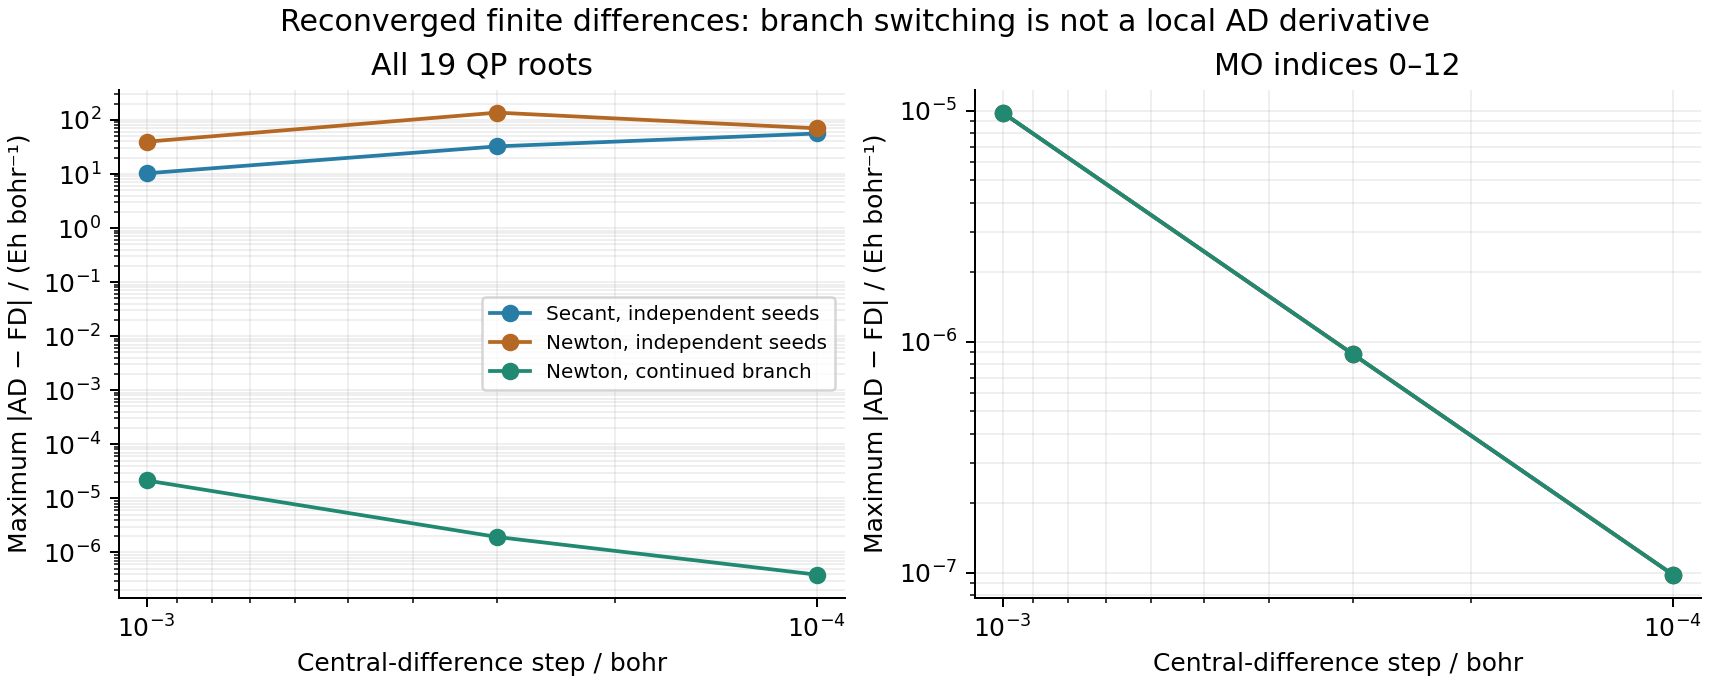

The data file committed next to this chart (first rows):
scheme, step_bohr, orbital_zero_based, ad_hartree_per_bohr, fd_hartree_per_bohr, absolute_error
Secant, independent seeds, 0.001, 0, 0.0205, 0.0205, 3.070059474002962e-09
Secant, independent seeds, 0.001, 1, -0.03004, -0.03004, 7.21576591429518e-08
Secant, independent seeds, 0.001, 2, -0.06398, -0.06398, 3.300910685066771e-08
Secant, independent seeds, 0.001, 3, 0.008175, 0.008175, 3.172724531014248e-10
Secant, independent seeds, 0.001, 4, -0.007631, -0.007631, 1.6023154643385329e-09
Secant, independent seeds, 0.001, 5, 0.02285, 0.02285, 7.678323782345231e-09
Secant, independent seeds, 0.001, 6, 0.02767, 0.02767, 3.83646121052128e-08
Secant, independent seeds, 0.001, 7, 0.09494, 0.09494, 1.0725450667742331e-06
Secant, independent seeds, 0.001, 8, 0.02245, 0.02245, 5.730132153353162e-07
Secant, independent seeds, 0.001, 9, 0.01337, 0.01337, 3.662679105495559e-08
Secant, independent seeds, 0.001, 10, 0.06539, 0.0654, 1.2181650347747874e-06
Secant, independent seeds, 0.001, 11, 0.04905, 0.04905, 9.457527005291011e-07
Secant, independent seeds, 0.001, 12, -0.02343, -0.02342, 9.820334898991145e-06
Secant, independent seeds, 0.001, 13, 0.111, 0.1109, 2.162461435459284e-05
Secant, independent seeds, 0.001, 14, 0.01994, 0.01995, 9.617911663484247e-06
Secant, independent seeds, 0.001, 15, 0.006644, 0.006645, 7.854623517815351e-07
Secant, independent seeds, 0.001, 16, 0.09132, 0.09132, 8.163605236671811e-07
Secant, independent seeds, 0.001, 17, 0.168, -9.901, 10.07
Secant, independent seeds, 0.001, 18, 0.06449, -10.23, 10.3
Secant, independent seeds, 0.0003, 0, 0.0205, 0.0205, 3.1907484987492296e-10
Secant, independent seeds, 0.0003, 1, -0.03004, -0.03004, 6.733400541997225e-09
Secant, independent seeds, 0.0003, 2, -0.06398, -0.06398, 2.9604025758578345e-09
Secant, independent seeds, 0.0003, 3, 0.008175, 0.008175, 3.4036055224229145e-11
Secant, independent seeds, 0.0003, 4, -0.007631, -0.007631, 1.2607966320271613e-10
Secant, independent seeds, 0.0003, 5, 0.02285, 0.02285, 6.94974699316786e-10
Secant, independent seeds, 0.0003, 6, 0.02767, 0.02767, 3.4595055188602064e-09
Secant, independent seeds, 0.0003, 7, 0.09494, 0.09494, 9.654091889799155e-08
Secant, independent seeds, 0.0003, 8, 0.02245, 0.02245, 5.155974234019589e-08
Secant, independent seeds, 0.0003, 9, 0.01337, 0.01337, 4.7117294683929334e-08
Secant, independent seeds, 0.0003, 10, 0.06539, 0.0654, 1.096322877064404e-07
Secant, independent seeds, 0.0003, 11, 0.04905, 0.04905, 8.510962520857923e-08
Secant, independent seeds, 0.0003, 12, -0.02343, -0.02343, 8.833950811762414e-07
Secant, independent seeds, 0.0003, 13, 0.111, 0.1109, 1.9284731920948817e-06
Secant, independent seeds, 0.0003, 14, 0.01994, -7.209, 7.229
Secant, independent seeds, 0.0003, 15, 0.006644, 0.006644, 7.067375310150503e-08
Secant, independent seeds, 0.0003, 16, 0.09132, 0.09132, 7.321224000655935e-08
Secant, independent seeds, 0.0003, 17, 0.168, 32.64, 32.47
Secant, independent seeds, 0.0003, 18, 0.06449, 0.06449, 7.2654140367278686e-06
Secant, independent seeds, 0.0001, 0, 0.0205, 0.0205, 2.5986295407176563e-10
Secant, independent seeds, 0.0001, 1, -0.03004, -0.03004, 9.672722241227394e-10
Secant, independent seeds, 0.0001, 2, -0.06398, -0.06398, 3.759884209530995e-10
Secant, independent seeds, 0.0001, 3, 0.008175, 0.008175, 5.404163748445878e-11
Secant, independent seeds, 0.0001, 4, -0.007631, -0.007631, 1.0026697874754298e-10
Secant, independent seeds, 0.0001, 5, 0.02285, 0.02285, 1.014679729127721e-10
Secant, independent seeds, 0.0001, 6, 0.02767, 0.02767, 3.8363263260565716e-10
Secant, independent seeds, 0.0001, 7, 0.09494, 0.09494, 1.0679415810010973e-08
Secant, independent seeds, 0.0001, 8, 0.02245, 0.02245, 5.6346267790496896e-09
Secant, independent seeds, 0.0001, 9, 0.01337, 0.01337, 5.4409609585165386e-08
Secant, independent seeds, 0.0001, 10, 0.06539, 0.06539, 1.2212807806721848e-08
Secant, independent seeds, 0.0001, 11, 0.04905, 0.04905, 9.521940944057228e-09
Secant, independent seeds, 0.0001, 12, -0.02343, -0.02343, 9.82250040748589e-08
Secant, independent seeds, 0.0001, 13, 0.111, 0.1109, 1.2962855565346043e-06
Secant, independent seeds, 0.0001, 14, 0.01994, -21.7, 21.72
Secant, independent seeds, 0.0001, 15, 0.006644, 0.006644, 7.92542804647911e-09
Secant, independent seeds, 0.0001, 16, 0.09132, 0.09132, 7.709821711610054e-09
Secant, independent seeds, 0.0001, 17, 0.168, 56.38, 56.21
Secant, independent seeds, 0.0001, 18, 0.06449, 0.06448, 1.961024835447911e-06
Newton, independent seeds, 0.001, 0, 0.0205, 0.0205, 3.0682810424342843e-09
Newton, independent seeds, 0.001, 1, -0.03004, -0.03004, 7.190310750276874e-08
Newton, independent seeds, 0.001, 2, -0.06398, -0.06398, 3.300910685066771e-08
... 111 more rows
